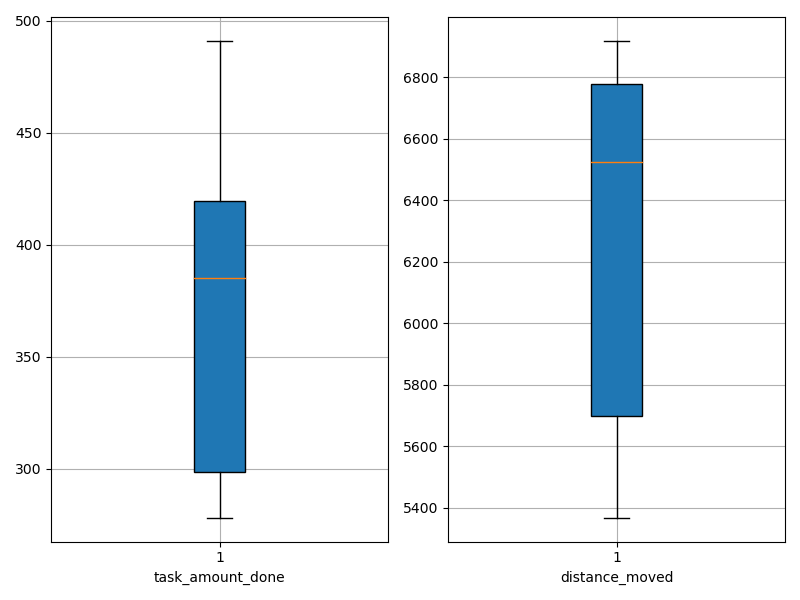

Values plotted in this chart, from the file beside it:
agent_id, task_amount_done, distance_moved
0, 278.0, 5450
1, 418.0, 6272
2, 420.0, 6917
3, 418.0, 6591
4, 352.0, 6910
5, 281.0, 5506
6, 351.0, 6459
7, 491.0, 6790
8, 280.0, 5368
9, 421.0, 6739
